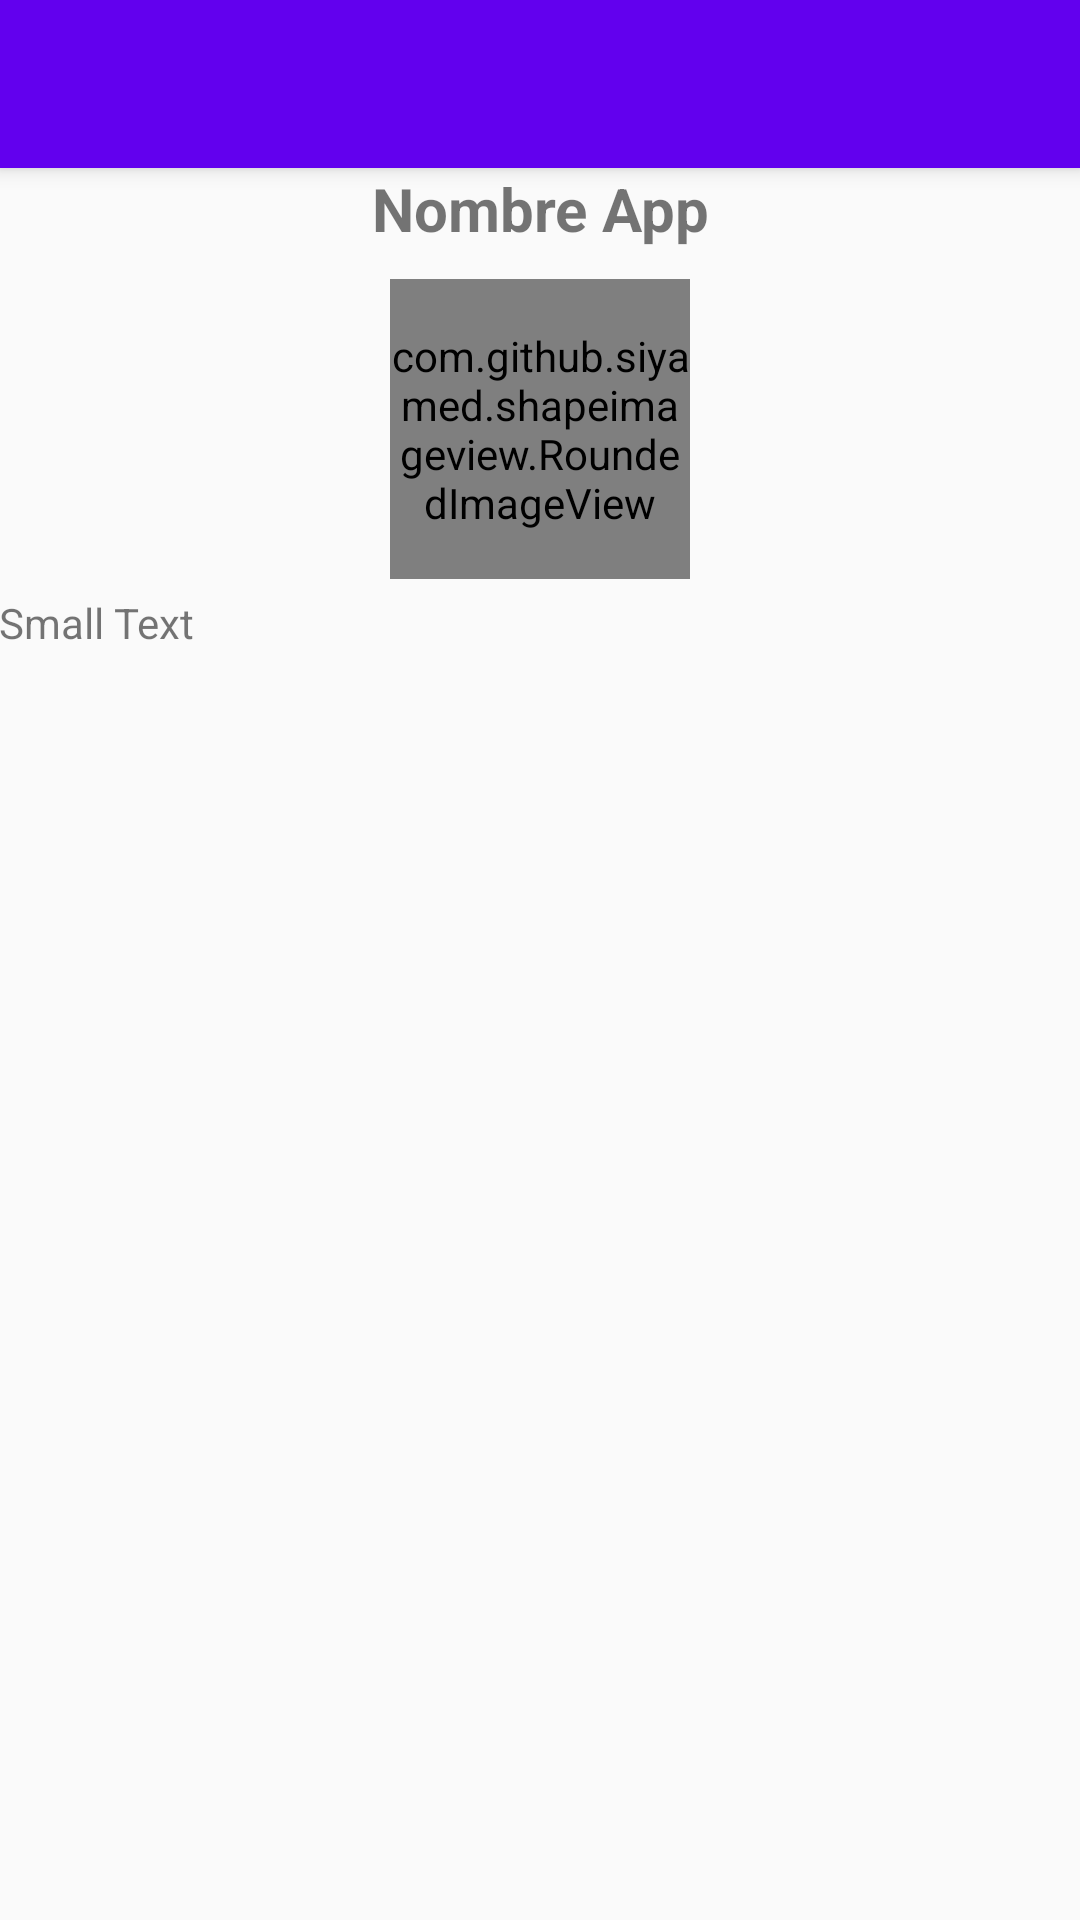

This screen was rendered from an Android layout file. Write that file and the resources it references.
<!-- AndroidManifest.xml: application theme AppTheme -->
<!-- res/layout/activity_detail_app.xml -->
<?xml version="1.0" encoding="utf-8"?>
<android.support.design.widget.CoordinatorLayout xmlns:android="http://schemas.android.com/apk/res/android"
    xmlns:app="http://schemas.android.com/apk/res-auto"
    xmlns:tools="http://schemas.android.com/tools"
    android:layout_width="match_parent"
    android:layout_height="match_parent"
    android:fitsSystemWindows="true"
    tools:context="com.grability.appsstore.activity.DetailAppActivity">

    <android.support.design.widget.AppBarLayout
        android:layout_width="match_parent"
        android:layout_height="wrap_content"
        android:theme="@style/AppTheme.AppBarOverlay">

        <android.support.v7.widget.Toolbar
            android:id="@+id/toolbar"
            android:layout_width="match_parent"
            android:layout_height="?attr/actionBarSize"
            android:background="?attr/colorPrimary"
            app:popupTheme="@style/AppTheme.PopupOverlay" />

    </android.support.design.widget.AppBarLayout>

    <include layout="@layout/content_detail_app" />


</android.support.design.widget.CoordinatorLayout>
<!-- res/layout/content_detail_app.xml (included above) -->
<?xml version="1.0" encoding="utf-8"?>
<RelativeLayout xmlns:android="http://schemas.android.com/apk/res/android"
    xmlns:app="http://schemas.android.com/apk/res-auto"
    xmlns:tools="http://schemas.android.com/tools"
    android:id="@+id/content_detail_app"
    android:layout_width="match_parent"
    android:layout_height="match_parent"
    android:paddingBottom="@dimen/activity_vertical_margin"
    android:paddingLeft="@dimen/activity_horizontal_margin"
    android:paddingRight="@dimen/activity_horizontal_margin"
    android:paddingTop="@dimen/activity_vertical_margin"
    app:layout_behavior="@string/appbar_scrolling_view_behavior"
    tools:context="com.grability.appsstore.activity.DetailAppActivity"
    tools:showIn="@layout/activity_detail_app">

    <ScrollView
        android:layout_width="fill_parent"
        android:layout_height="fill_parent">

        <LinearLayout
            android:layout_width="match_parent"
            android:layout_height="wrap_content"
            android:orientation="vertical">

            <TextView
                android:id="@+id/txt_name_app"
                android:layout_width="match_parent"
                android:layout_height="wrap_content"
                android:layout_gravity="center_vertical"
                android:gravity="center"
                android:paddingBottom="10dp"
                android:text="Nombre App"
                android:textSize="20sp"
                android:textStyle="normal|bold" />

            <LinearLayout
                android:layout_width="match_parent"
                android:layout_height="wrap_content"
                android:gravity="center"
                android:orientation="horizontal">

                <com.github.siyamed.shapeimageview.RoundedImageView
                    android:id="@+id/img_app"
                    android:layout_width="100dp"
                    android:layout_height="100dp"
                    android:src="@drawable/splash"
                    app:siRadius="6dp"
                    app:siBorderWidth="4dp"
                    app:siBorderColor="@color/darkgray"
                    app:siSquare="true"/>
            </LinearLayout>

            <TextView
                android:id="@+id/txt_summary"
                android:layout_width="wrap_content"
                android:layout_height="wrap_content"
                android:text="Small Text"
                android:textAppearance="?android:attr/textAppearanceSmall"
                android:paddingTop="5sp" />
        </LinearLayout>
    </ScrollView>
</RelativeLayout>
<!-- resources referenced by this layout -->
<resources>
  <style name="AppTheme.AppBarOverlay" parent="ThemeOverlay.AppCompat.Dark.ActionBar" />
  <style name="AppTheme.PopupOverlay" parent="ThemeOverlay.AppCompat.Light" />
  <style name="AppTheme" parent="Theme.AppCompat.Light.DarkActionBar">
          
          <item name="colorPrimary">@color/colorPrimary</item>
          <item name="colorPrimaryDark">@color/colorPrimaryDark</item>
          <item name="colorAccent">@color/colorAccent</item>
          <item name="android:windowAnimationStyle">@style/CustomActivityAnimation</item>
      </style>
  <style name="CustomActivityAnimation" parent="@android:style/Animation.Activity">
          <item name="android:activityOpenEnterAnimation">@anim/slide_in_right</item>
          <item name="android:activityOpenExitAnimation">@anim/slide_out_left</item>
          <item name="android:activityCloseEnterAnimation">@anim/slide_in_left</item>
          <item name="android:activityCloseExitAnimation">@anim/slide_out_right</item>
      </style>
  <!-- not gathered from this repository: default colours our renderer supplied (Android Studio template values) -->
  <color name="colorPrimary">#FF6200EE</color>
  <color name="colorPrimaryDark">#FF3700B3</color>
  <color name="colorAccent">#FF03DAC5</color>
</resources>
